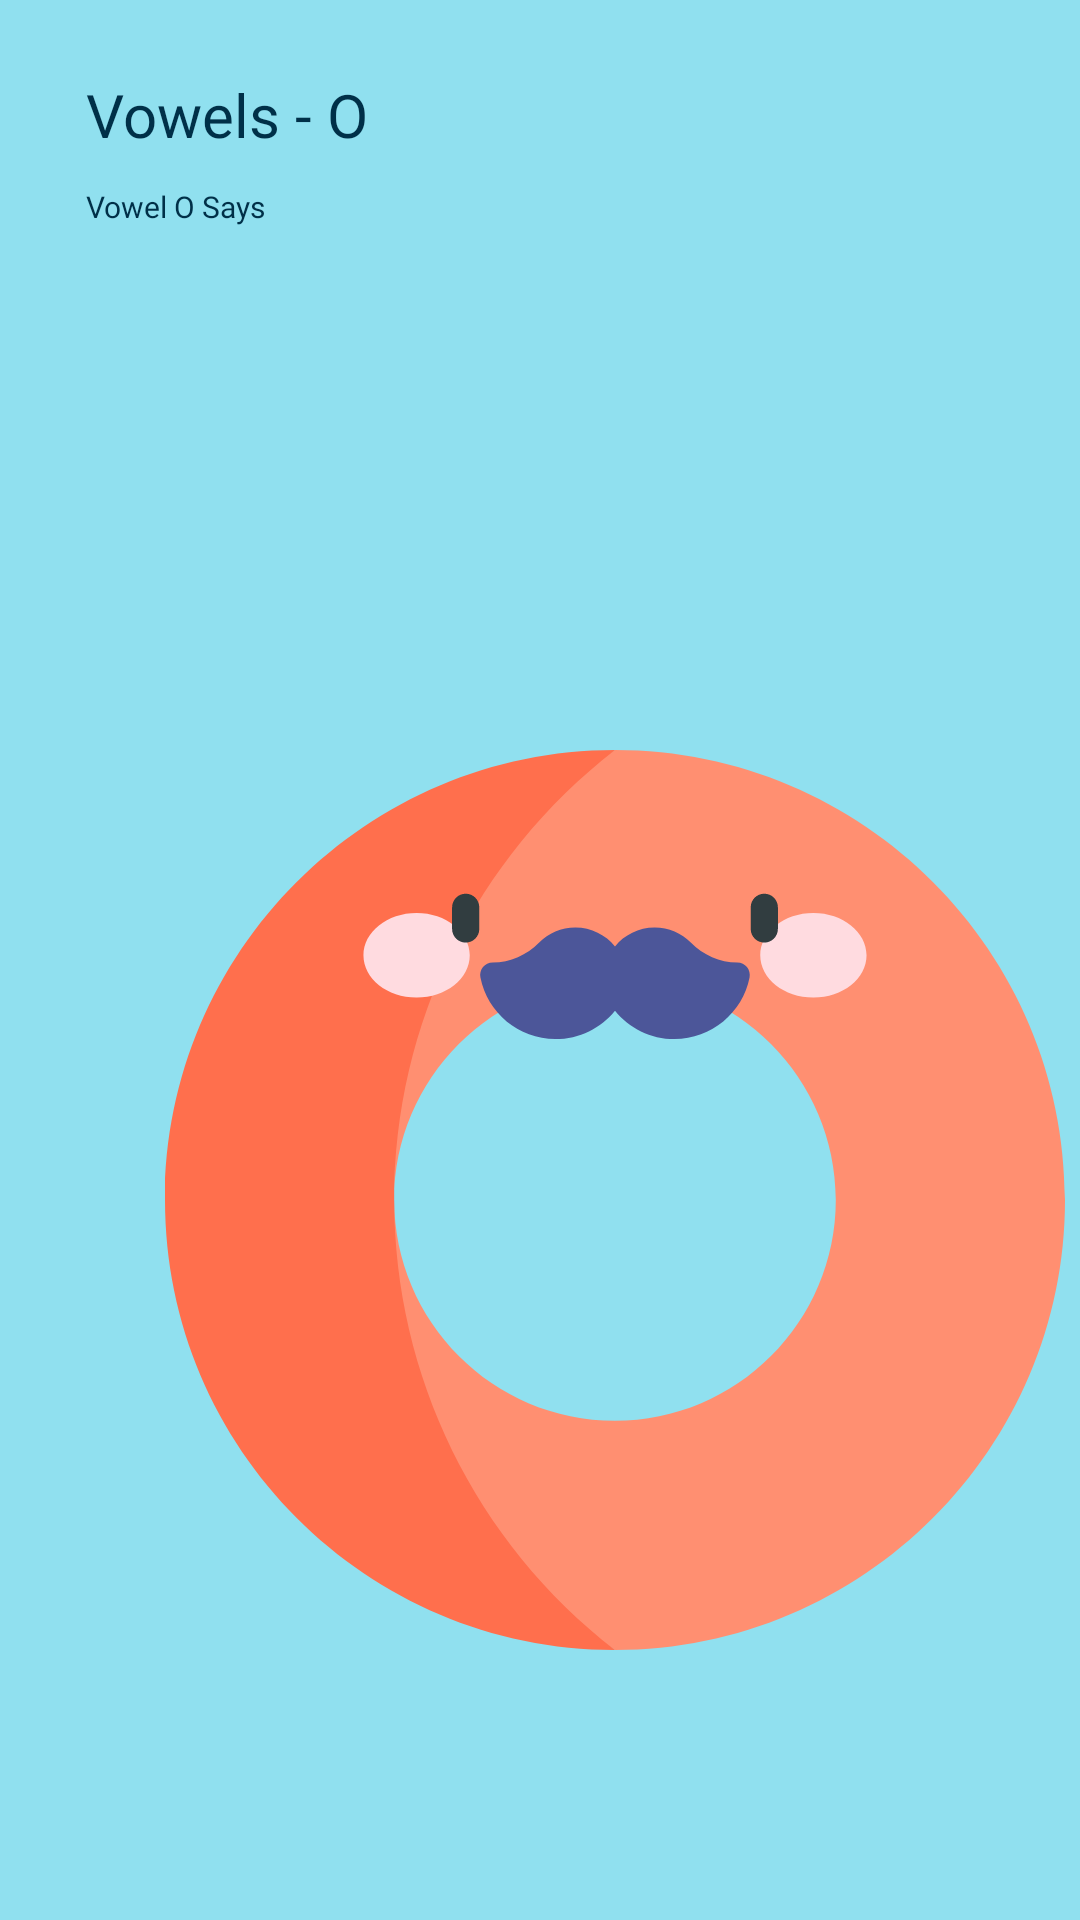

Reconstruct the res/layout file that produces this screen, plus the resources it refers to.
<!-- AndroidManifest.xml: application theme bitcoinOne -->
<!-- res/layout/fragment_o_en.xml -->
<?xml version="1.0" encoding="utf-8"?>
<androidx.constraintlayout.widget.ConstraintLayout xmlns:android="http://schemas.android.com/apk/res/android"
    xmlns:tools="http://schemas.android.com/tools"
    android:layout_width="match_parent"
    android:layout_height="match_parent"
    xmlns:app="http://schemas.android.com/apk/res-auto"
    android:background="#90e0ef"
    tools:context=".Alphabet_en.o_en">

    <TextView
        android:id="@+id/textView3"
        android:layout_width="wrap_content"
        android:layout_height="wrap_content"
        android:fontFamily="@font/seguisb"
        android:text="Vowels - O"
        android:textColor="#003048"
        android:textSize="60px"
        app:layout_constraintBottom_toBottomOf="parent"
        app:layout_constraintEnd_toEndOf="parent"
        app:layout_constraintHorizontal_bias="0.108"
        app:layout_constraintStart_toStartOf="parent"
        app:layout_constraintTop_toTopOf="parent"
        app:layout_constraintVertical_bias="0.04"
        tools:ignore="HardcodedText,MissingConstraints,PxUsage,SpUsage" />

    <TextView
        android:layout_width="wrap_content"
        android:layout_height="wrap_content"
        android:fontFamily="@font/seguisb"
        android:text="Vowel O Says"
        android:textColor="#003048"
        android:textSize="30px"
        app:layout_constraintBottom_toBottomOf="parent"
        app:layout_constraintEnd_toEndOf="parent"
        app:layout_constraintHorizontal_bias="0.0"
        app:layout_constraintStart_toStartOf="@+id/textView3"
        app:layout_constraintTop_toBottomOf="@+id/textView3"
        app:layout_constraintVertical_bias="0.018"
        tools:ignore="HardcodedText,MissingConstraints,PxUsage" />

    <RelativeLayout
        android:layout_width="match_parent"
        android:layout_height="0dp"
        android:layout_weight="3"
        android:layout_marginTop="300px"
        android:elevation="36dp"
        android:background="@drawable/card_background"
        app:layout_constraintBottom_toBottomOf="parent"
        app:layout_constraintEnd_toEndOf="parent"
        app:layout_constraintStart_toStartOf="parent"
        app:layout_constraintTop_toTopOf="parent"
        app:layout_constraintVertical_bias="1.0"
        tools:ignore="MissingConstraints,PxUsage,UnusedAttribute">

        <ScrollView
            app:layout_constraintBottom_toBottomOf="parent"
            app:layout_constraintEnd_toEndOf="parent"
            app:layout_constraintStart_toStartOf="parent"
            app:layout_constraintTop_toTopOf="parent"
            android:layout_width="match_parent"
            android:layout_height="wrap_content"
            tools:ignore="UselessLeaf,UselessParent">

            <LinearLayout

                app:layout_constraintBottom_toBottomOf="parent"
                app:layout_constraintEnd_toEndOf="parent"
                app:layout_constraintStart_toStartOf="parent"
                app:layout_constraintTop_toTopOf="parent"
                android:layout_width="match_parent"
                android:layout_height="match_parent"
                android:orientation="vertical"
                tools:ignore="ScrollViewSize,UselessLeaf">

                <GridLayout
                    android:layout_width="match_parent"
                    android:layout_height="wrap_content"
                    android:layout_marginTop="70dp"
                    android:alignmentMode="alignMargins"
                    android:columnCount="2"
                    android:columnOrderPreserved="false"
                    android:rowCount="3">

                    <ImageView
                        android:layout_width="300dp"
                        android:layout_height="300dp"
                        android:layout_marginStart="8dp"
                        android:layout_marginTop="80dp"
                        android:layout_margin="55dp"
                        android:layout_marginEnd="0dp"
                        android:layout_marginBottom="44dp"
                        android:clickable="true"
                        android:id="@+id/o_english"
                        android:src="@drawable/ic_o_english"
                        tools:ignore="ContentDescription,KeyboardInaccessibleWidget" />

                </GridLayout>

            </LinearLayout>
        </ScrollView>

    </RelativeLayout>


</androidx.constraintlayout.widget.ConstraintLayout>
<!-- resources referenced by this layout -->
<resources>
  <!-- drawable ic_o_english: vector/xml drawable (drawable, 2200 chars, omitted) -->
  <style name="bitcoinOne" parent="Theme.Design.NoActionBar">
          <item name="colorPrimaryDark">#90e0ef</item>
  
      </style>
</resources>
